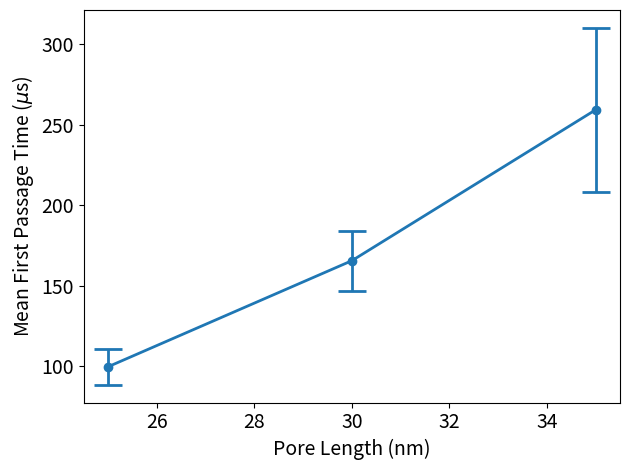

This chart was generated by the following Python code:
#!/usr/bin/env python

import matplotlib.pyplot as plt
import numpy as np

URE = {25: [99580.12, 11229.48], 30: [165503.50, 18697.03], 35: [259302.96, 50973.57]}

x = list(URE.keys())
y = np.array([i for i in URE.values()])

plt.errorbar(x, y[:, 0] / 1000, yerr=y[:, 1] / 1000, marker="o", lw=2, elinewidth=2, capsize=10, capthick=2)
plt.tick_params(labelsize=14)
plt.xlabel('Pore Length (nm)', fontsize=14)
plt.ylabel('Mean First Passage Time ($\mu$s)', fontsize=14)
plt.tight_layout()
plt.show()
